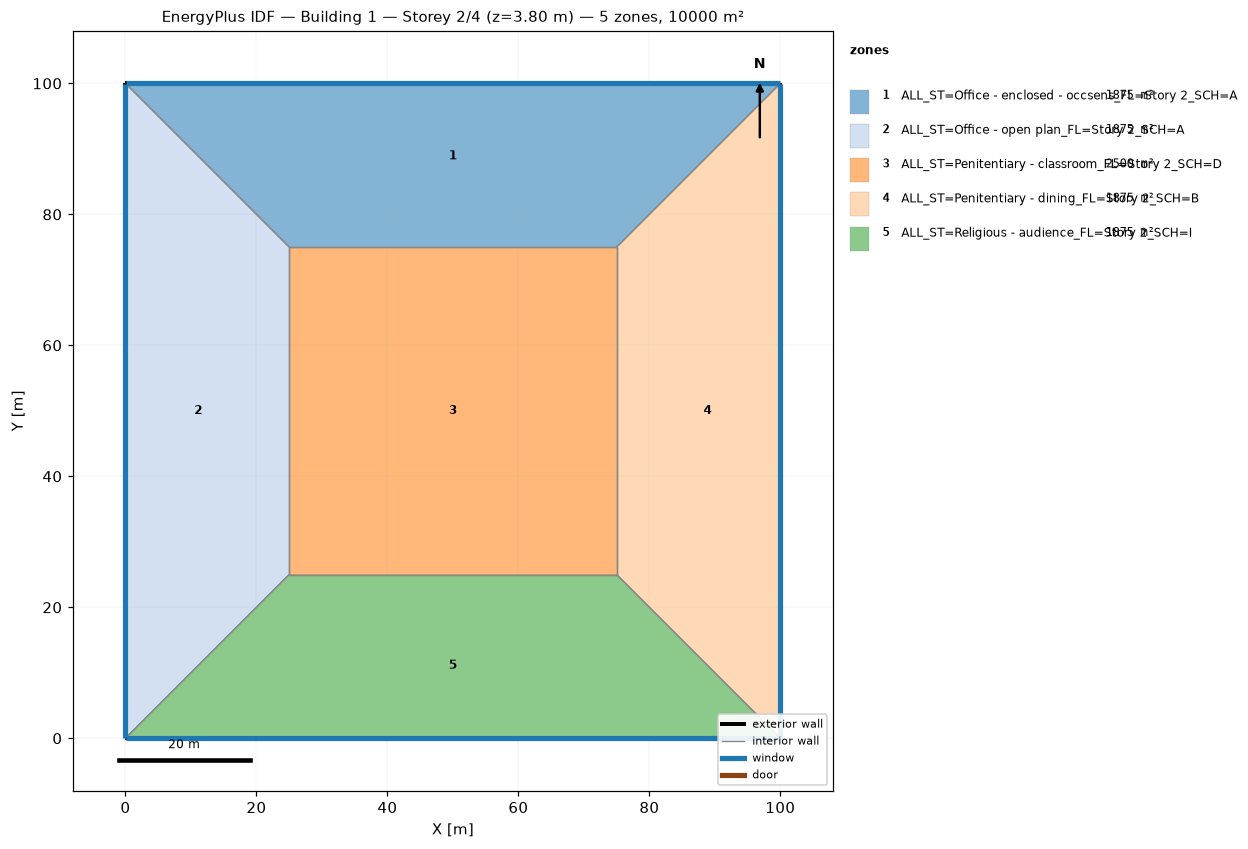
=== STOREY PLAN SPEC (per zone: floor XY polygon, exterior-wall plan segments, windows/doors) ===
zone 1: ALL_ST=Office - enclosed - occsens_FL=Story 2_SCH=A  (1875.0 m²)
  floor: (0.00, 100.00) (100.00, 100.00) (75.00, 75.00) (25.00, 75.00)
  exterior wall: (100.00, 100.00) – (0.00, 100.00)  [100.0 m]
    window: (99.97, 100.00) – (0.03, 100.00)  [95.0 m²]
  interior walls: 3
zone 2: ALL_ST=Office - open plan_FL=Story 2_SCH=A  (1875.0 m²)
  floor: (0.00, 0.00) (0.00, 100.00) (25.00, 75.00) (25.00, 25.00)
  exterior wall: (0.00, 100.00) – (0.00, 0.00)  [100.0 m]
    window: (0.00, 99.97) – (0.00, 0.03)  [95.0 m²]
  interior walls: 3
zone 3: ALL_ST=Penitentiary - classroom_FL=Story 2_SCH=D  (2500.0 m²)
  floor: (25.00, 25.00) (25.00, 75.00) (75.00, 75.00) (75.00, 25.00)
  interior walls: 4
zone 4: ALL_ST=Penitentiary - dining_FL=Story 2_SCH=B  (1875.0 m²)
  floor: (100.00, 100.00) (100.00, 0.00) (75.00, 25.00) (75.00, 75.00)
  exterior wall: (100.00, 0.00) – (100.00, 100.00)  [100.0 m]
    window: (100.00, 0.03) – (100.00, 99.97)  [95.0 m²]
  interior walls: 3
zone 5: ALL_ST=Religious - audience_FL=Story 2_SCH=I  (1875.0 m²)
  floor: (100.00, 0.00) (0.00, 0.00) (25.00, 25.00) (75.00, 25.00)
  exterior wall: (0.00, 0.00) – (100.00, 0.00)  [100.0 m]
    window: (0.03, 0.00) – (99.97, 0.00)  [95.0 m²]
  interior walls: 3

=== DERIVED (storey summary) ===
Building: Building 1
Storey: 2 of 4  (floor level z = 3.80 m)
Storey gross floor area: 10000.0 m²
Zones on this storey: 5
  - ALL_ST=Office - enclosed - occsens_FL=Story 2_SCH=A: floor 1875.0 m²; exterior wall 100.0 m (380.0 m²); 1 window(s) 95.0 m²; WWR 25.0%
  - ALL_ST=Office - open plan_FL=Story 2_SCH=A: floor 1875.0 m²; exterior wall 100.0 m (380.0 m²); 1 window(s) 95.0 m²; WWR 25.0%
  - ALL_ST=Penitentiary - classroom_FL=Story 2_SCH=D: floor 2500.0 m²
  - ALL_ST=Penitentiary - dining_FL=Story 2_SCH=B: floor 1875.0 m²; exterior wall 100.0 m (380.0 m²); 1 window(s) 95.0 m²; WWR 25.0%
  - ALL_ST=Religious - audience_FL=Story 2_SCH=I: floor 1875.0 m²; exterior wall 100.0 m (380.0 m²); 1 window(s) 95.0 m²; WWR 25.0%
Zone adjacency (shared interzone walls):
  - ALL_ST=Office - enclosed - occsens_FL=Story 2_SCH=A ↔ ALL_ST=Office - open plan_FL=Story 2_SCH=A
  - ALL_ST=Office - enclosed - occsens_FL=Story 2_SCH=A ↔ ALL_ST=Penitentiary - classroom_FL=Story 2_SCH=D
  - ALL_ST=Office - enclosed - occsens_FL=Story 2_SCH=A ↔ ALL_ST=Penitentiary - dining_FL=Story 2_SCH=B
  - ALL_ST=Office - open plan_FL=Story 2_SCH=A ↔ ALL_ST=Penitentiary - classroom_FL=Story 2_SCH=D
  - ALL_ST=Office - open plan_FL=Story 2_SCH=A ↔ ALL_ST=Religious - audience_FL=Story 2_SCH=I
  - ALL_ST=Penitentiary - classroom_FL=Story 2_SCH=D ↔ ALL_ST=Penitentiary - dining_FL=Story 2_SCH=B
  - ALL_ST=Penitentiary - classroom_FL=Story 2_SCH=D ↔ ALL_ST=Religious - audience_FL=Story 2_SCH=I
  - ALL_ST=Penitentiary - dining_FL=Story 2_SCH=B ↔ ALL_ST=Religious - audience_FL=Story 2_SCH=I